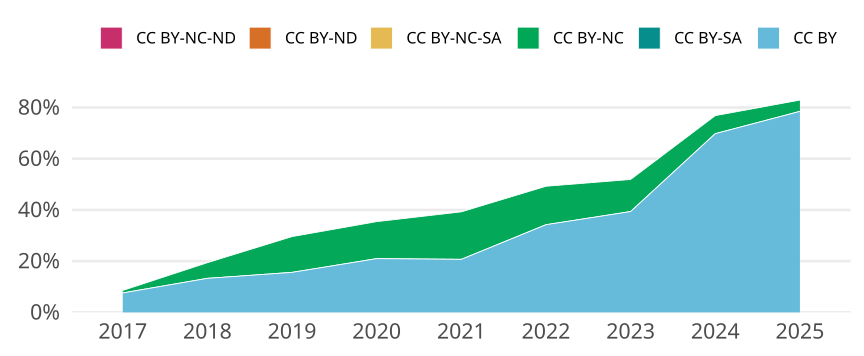

Values plotted in this chart, from the file beside it:
cr_year, jn_all, cc, cc_total, prop
2017, 1435, CC BY, 109, 0.07596
2017, 1435, CC BY-SA, 0, 0
2017, 1435, CC BY-NC, 14, 0.009756
2017, 1435, CC BY-NC-SA, 0, 0
2017, 1435, CC BY-ND, 0, 0
2017, 1435, CC BY-NC-ND, 0, 0
2018, 1339, CC BY, 178, 0.1329
2018, 1339, CC BY-SA, 0, 0
2018, 1339, CC BY-NC, 82, 0.06124
2018, 1339, CC BY-NC-SA, 0, 0
2018, 1339, CC BY-ND, 0, 0
2018, 1339, CC BY-NC-ND, 0, 0
2019, 1331, CC BY, 208, 0.1563
2019, 1331, CC BY-SA, 0, 0
2019, 1331, CC BY-NC, 186, 0.1397
2019, 1331, CC BY-NC-SA, 0, 0
2019, 1331, CC BY-ND, 0, 0
2019, 1331, CC BY-NC-ND, 0, 0
2020, 1267, CC BY, 266, 0.2099
2020, 1267, CC BY-SA, 0, 0
2020, 1267, CC BY-NC, 183, 0.1444
2020, 1267, CC BY-NC-SA, 0, 0
2020, 1267, CC BY-ND, 0, 0
2020, 1267, CC BY-NC-ND, 0, 0
2021, 1197, CC BY, 248, 0.2072
2021, 1197, CC BY-SA, 0, 0
2021, 1197, CC BY-NC, 222, 0.1855
2021, 1197, CC BY-NC-SA, 0, 0
2021, 1197, CC BY-ND, 0, 0
2021, 1197, CC BY-NC-ND, 0, 0
2022, 1066, CC BY, 365, 0.3424
2022, 1066, CC BY-SA, 0, 0
2022, 1066, CC BY-NC, 160, 0.1501
2022, 1066, CC BY-NC-SA, 0, 0
2022, 1066, CC BY-ND, 0, 0
2022, 1066, CC BY-NC-ND, 0, 0
2023, 942, CC BY, 371, 0.3938
2023, 942, CC BY-SA, 0, 0
2023, 942, CC BY-NC, 118, 0.1253
2023, 942, CC BY-NC-SA, 0, 0
2023, 942, CC BY-ND, 0, 0
2023, 942, CC BY-NC-ND, 0, 0
2024, 993, CC BY, 693, 0.6979
2024, 993, CC BY-SA, 0, 0
2024, 993, CC BY-NC, 70, 0.07049
2024, 993, CC BY-NC-SA, 0, 0
2024, 993, CC BY-ND, 0, 0
2024, 993, CC BY-NC-ND, 0, 0
2025, 386, CC BY, 303, 0.785
2025, 386, CC BY-SA, 0, 0
2025, 386, CC BY-NC, 17, 0.04404
2025, 386, CC BY-NC-SA, 0, 0
2025, 386, CC BY-ND, 0, 0
2025, 386, CC BY-NC-ND, 0, 0
